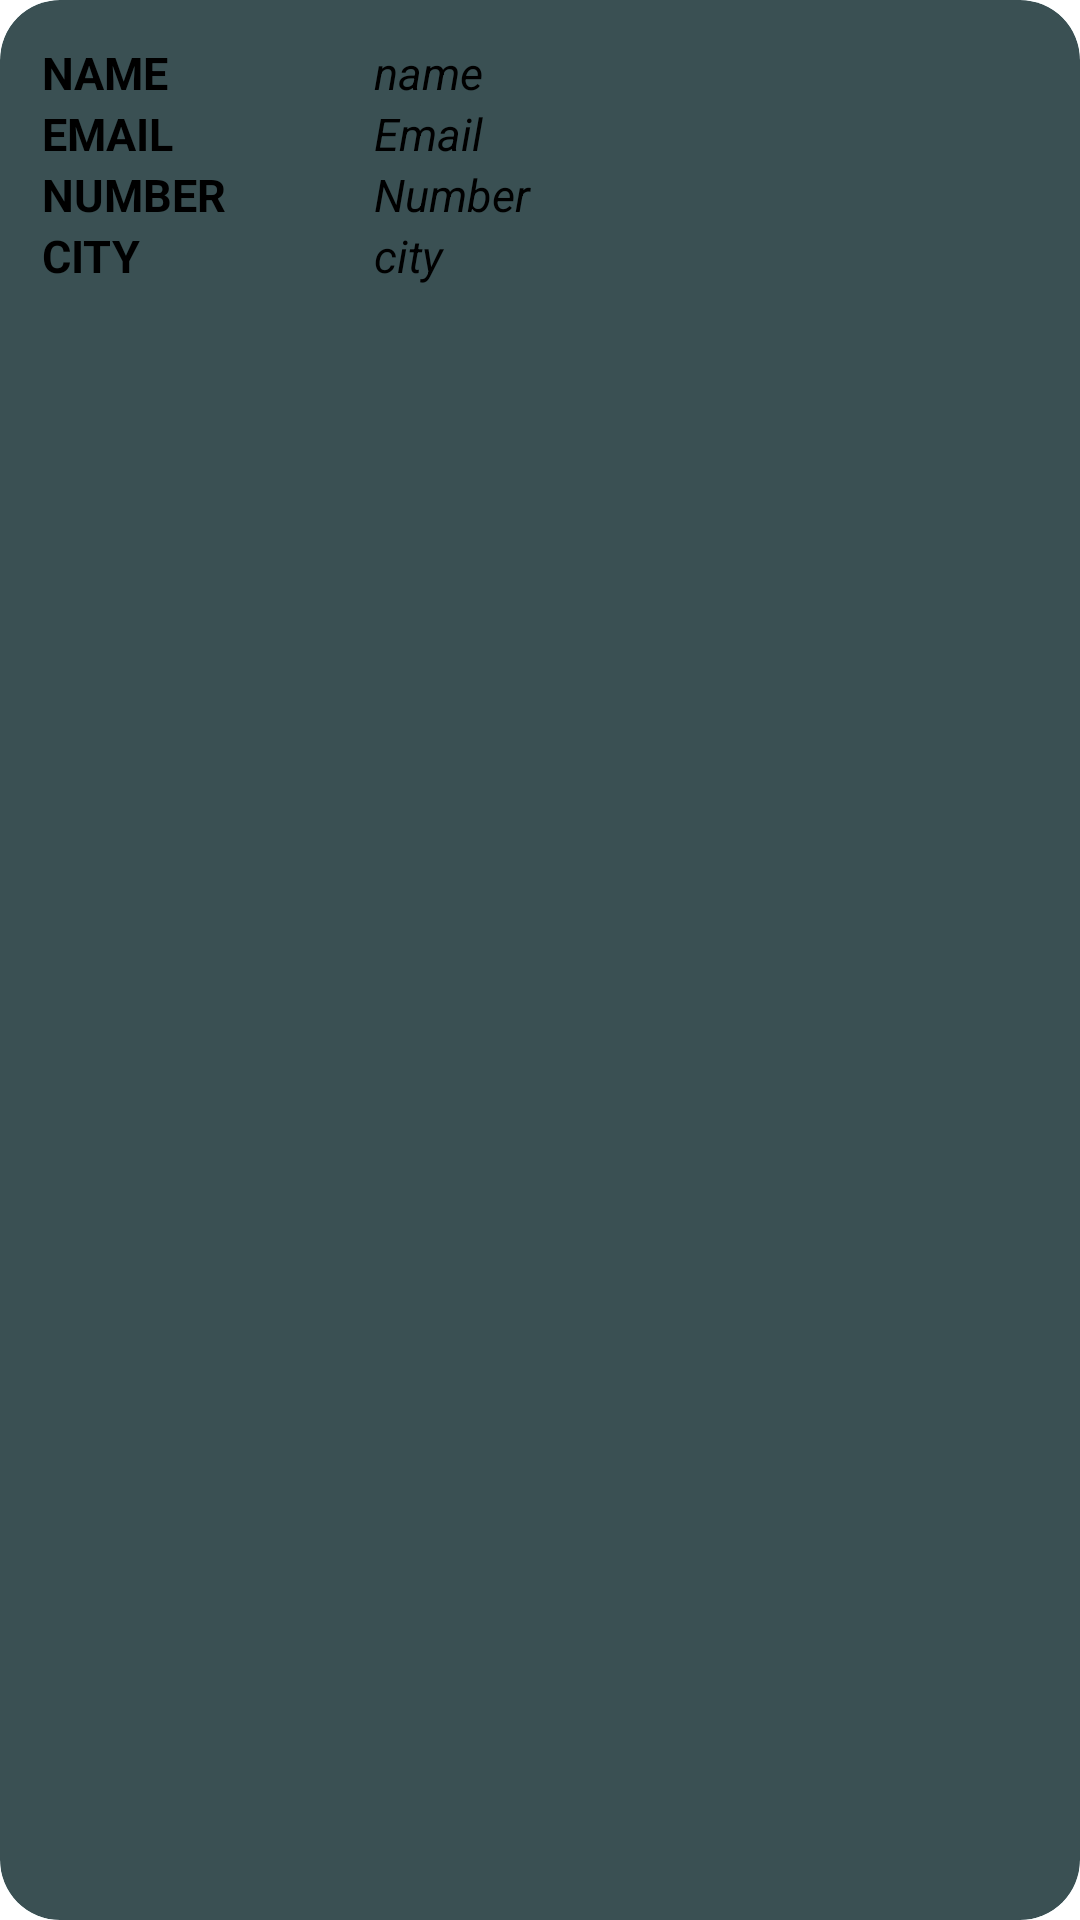

Reconstruct the res/layout file that produces this screen, plus the resources it refers to.
<!-- AndroidManifest.xml: application theme Theme.BookwormCycle -->
<!-- res/layout/carduseradmin.xml -->
<?xml version="1.0" encoding="utf-8"?>
<androidx.cardview.widget.CardView xmlns:android="http://schemas.android.com/apk/res/android"
    android:layout_width="match_parent"
    android:layout_height="wrap_content"
    xmlns:app="http://schemas.android.com/apk/res-auto"
app:cardCornerRadius="20dp"
    android:layout_margin="10dp"
    app:cardElevation="5dp">


    <LinearLayout
        android:layout_width="match_parent"
        android:layout_height="match_parent"
        android:background="#1E00BCD4"
        android:padding="14dp">

        <LinearLayout
            android:layout_width="match_parent"
            android:layout_height="wrap_content"
            android:orientation="horizontal">




            <LinearLayout
                android:layout_width="match_parent"
                android:layout_height="wrap_content"
                android:orientation="vertical">



                <LinearLayout
                    android:layout_width="match_parent"
                    android:layout_height="wrap_content"
                    android:orientation="horizontal"
                    android:weightSum="3">
                    <TextView
                        android:layout_width="0dp"
                        android:layout_height="wrap_content"
                        android:layout_weight="1"
                        android:text="Name"
                        android:textAllCaps="true"
                        android:textColor="@color/black"
                        android:textSize="15sp"
                        android:textStyle="bold" />

                    <TextView
                        android:id="@+id/tvfname"
                        android:layout_width="0dp"
                        android:layout_height="wrap_content"
                        android:layout_weight="2"
                        android:textColor="#000000"
                        android:text="name"
                        android:textStyle="italic"
                        android:textSize="15sp"
                        />

                </LinearLayout>
                <LinearLayout
                    android:layout_width="match_parent"
                    android:layout_height="wrap_content"
                    android:orientation="horizontal"
                    android:weightSum="3">

                    <TextView
                        android:layout_width="0dp"
                        android:layout_height="match_parent"
                        android:layout_weight="1"
                        android:text="Email"
                        android:textAllCaps="true"
                        android:textColor="@color/black"
                        android:textSize="15sp"
                        android:textStyle="bold" />

                    <TextView
                        android:id="@+id/tvfemail"
                        android:layout_width="0dp"
                        android:layout_weight="2"
                        android:layout_height="wrap_content"
                        android:text="Email"
                        android:textColor="#000000"
                        android:textSize="15sp"
                        android:textStyle="italic"
                        />

                </LinearLayout>

                <LinearLayout
                    android:layout_width="match_parent"
                    android:layout_height="wrap_content"
                    android:orientation="horizontal"
                    android:weightSum="3">

                    <TextView
                        android:layout_width="0dp"
                        android:layout_height="match_parent"
                        android:layout_weight="1"
                        android:textColor="@color/black"
                        android:textAllCaps="true"
                        android:text="Number"
                        android:textSize="15sp"
                        android:textStyle="bold" />

                    <TextView
                        android:id="@+id/tvfnum"
                        android:layout_width="0dp"
                        android:layout_weight="2"
                        android:layout_height="wrap_content"
                        android:text="Number"
                        android:textSize="15sp"
                        android:textColor="#000000"
                        android:textStyle="italic"
                        />

                </LinearLayout>
                <LinearLayout
                    android:layout_width="match_parent"
                    android:layout_height="wrap_content"
                    android:orientation="horizontal"
                    android:weightSum="3">

                    <TextView
                        android:layout_width="0dp"
                        android:layout_height="match_parent"
                        android:layout_weight="1"
                        android:textColor="@color/black"
                        android:text="City"
                        android:textAllCaps="true"
                        android:textSize="15sp"
                        android:textStyle="bold" />

                    <TextView
                        android:id="@+id/tvfcity"
                        android:layout_width="0dp"
                        android:layout_weight="2"
                        android:layout_height="wrap_content"
                        android:text="city"
                        android:textSize="15sp"
                        android:textColor="#000000"
                        android:textStyle="italic"
                        />

                </LinearLayout>











            </LinearLayout>


        </LinearLayout>

    </LinearLayout>

</androidx.cardview.widget.CardView>
<!-- resources referenced by this layout -->
<resources>

  <!-- not gathered from this repository: default colours our renderer supplied (Android Studio template values) -->
  <color name="black">#FF000000</color>
</resources>
